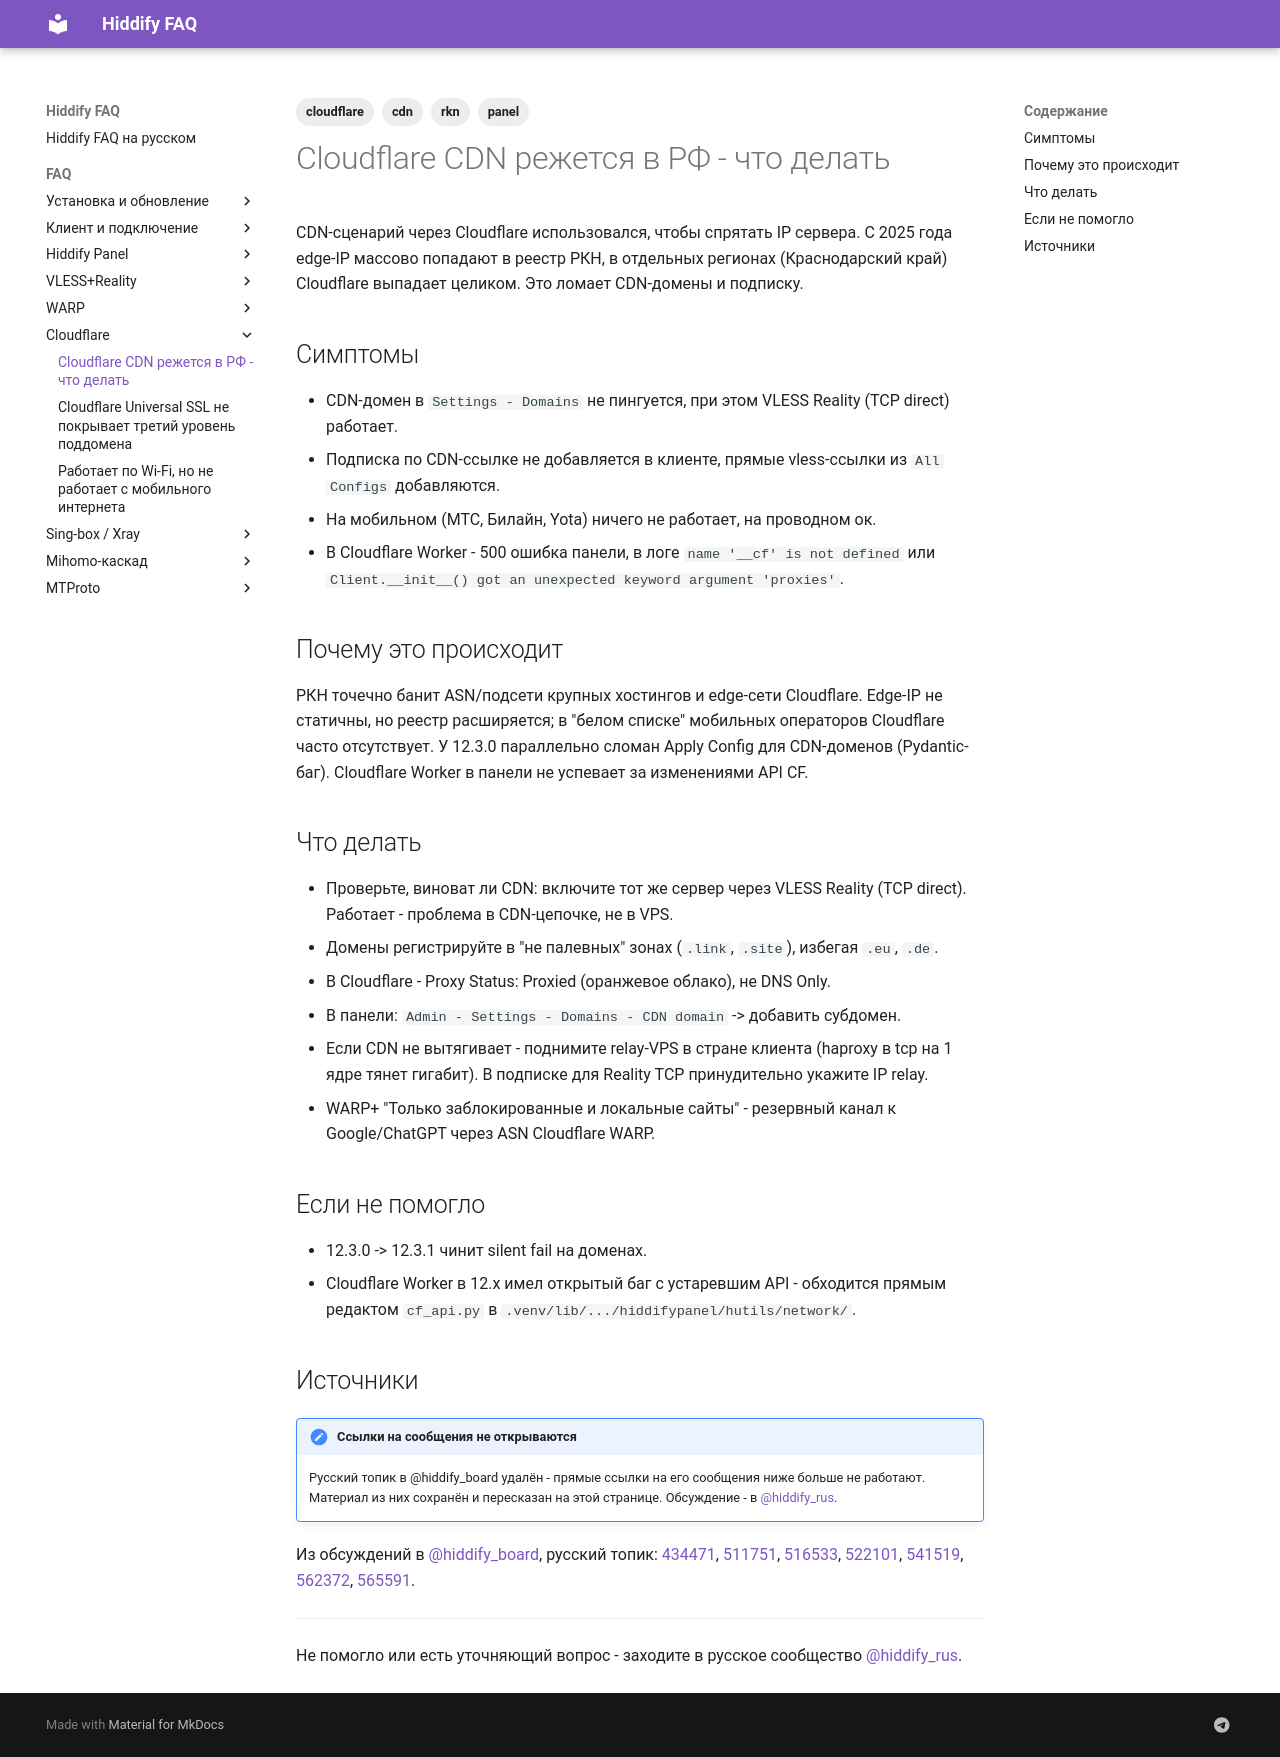

repository: dewil/hiddify-faq · page: faq/cloudflare/cloudflare-cdn-blocked-ru/index.html · generator: mkdocs

---
title: Cloudflare CDN режется в РФ - что делать
description: Edge IP Cloudflare попадают под РКН, CDN-сценарий Hiddify ложится у российских клиентов. Как обходить.
tags:
  - cloudflare
  - cdn
  - rkn
  - panel
---

# Cloudflare CDN режется в РФ - что делать

CDN-сценарий через Cloudflare использовался, чтобы спрятать IP сервера. С 2025 года edge-IP массово попадают в реестр РКН, в отдельных регионах (Краснодарский край) Cloudflare выпадает целиком. Это ломает CDN-домены и подписку.

## Симптомы

- CDN-домен в `Settings - Domains` не пингуется, при этом VLESS Reality (TCP direct) работает.
- Подписка по CDN-ссылке не добавляется в клиенте, прямые vless-ссылки из `All Configs` добавляются.
- На мобильном (МТС, Билайн, Yota) ничего не работает, на проводном ок.
- В Cloudflare Worker - 500 ошибка панели, в логе `name '__cf' is not defined` или `Client.__init__() got an unexpected keyword argument 'proxies'`.

## Почему это происходит

РКН точечно банит ASN/подсети крупных хостингов и edge-сети Cloudflare. Edge-IP не статичны, но реестр расширяется; в "белом списке" мобильных операторов Cloudflare часто отсутствует. У 12.3.0 параллельно сломан Apply Config для CDN-доменов (Pydantic-баг). Cloudflare Worker в панели не успевает за изменениями API CF.

## Что делать

- Проверьте, виноват ли CDN: включите тот же сервер через VLESS Reality (TCP direct). Работает - проблема в CDN-цепочке, не в VPS.
- Домены регистрируйте в "не палевных" зонах (`.link`, `.site`), избегая `.eu`, `.de`.
- В Cloudflare - Proxy Status: Proxied (оранжевое облако), не DNS Only.
- В панели: `Admin - Settings - Domains - CDN domain` -> добавить субдомен.
- Если CDN не вытягивает - поднимите relay-VPS в стране клиента (haproxy в tcp на 1 ядре тянет гигабит). В подписке для Reality TCP принудительно укажите IP relay.
- WARP+ "Только заблокированные и локальные сайты" - резервный канал к Google/ChatGPT через ASN Cloudflare WARP.

## Если не помогло

- 12.3.0 -> 12.3.1 чинит silent fail на доменах.
- Cloudflare Worker в 12.x имел открытый баг с устаревшим API - обходится прямым редактом `cf_api.py` в `.venv/lib/.../hiddifypanel/hutils/network/`.

## Источники

!!! note "Ссылки на сообщения не открываются"
    Русский топик в @hiddify_board удалён - прямые ссылки на его сообщения ниже больше не работают. Материал из них сохранён и пересказан на этой странице. Обсуждение - в [@hiddify_rus](https://t.me/hiddify_rus).

Из обсуждений в [@hiddify_board](https://t.me/hiddify_board), русский топик: [434471](https://t.me/hiddify_board/433634/434471), [511751](https://t.me/hiddify_board/433634/511751), [516533](https://t.me/hiddify_board/433634/516533), [522101](https://t.me/hiddify_board/433634/522101), [541519](https://t.me/hiddify_board/433634/541519), [562372](https://t.me/hiddify_board/433634/562372), [565591](https://t.me/hiddify_board/433634/565591).

---

Не помогло или есть уточняющий вопрос - заходите в русское сообщество [@hiddify_rus](https://t.me/hiddify_rus).
